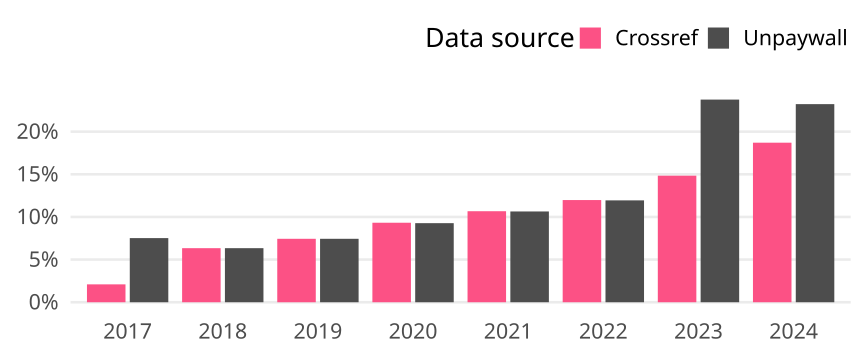

Data behind this chart, as committed beside it:
cr_year, cat, article_total, name, oa_articles, oa_share
2017, Global, 31053, Crossref, 651, 0.02096
2017, Global, 31053, Unpaywall, 2335, 0.07519
2018, Global, 32202, Crossref, 2041, 0.06338
2018, Global, 32202, Unpaywall, 2041, 0.06338
2019, Global, 33637, Crossref, 2502, 0.07438
2019, Global, 33637, Unpaywall, 2502, 0.07438
2020, Global, 35031, Crossref, 3265, 0.0932
2020, Global, 35031, Unpaywall, 3248, 0.09272
2021, Global, 33913, Crossref, 3619, 0.1067
2021, Global, 33913, Unpaywall, 3609, 0.1064
2022, Global, 32814, Crossref, 3931, 0.1198
2022, Global, 32814, Unpaywall, 3919, 0.1194
2023, Global, 33181, Crossref, 4923, 0.1484
2023, Global, 33181, Unpaywall, 7883, 0.2376
2024, Global, 9490, Crossref, 1775, 0.187
2024, Global, 9490, Unpaywall, 2204, 0.2322
